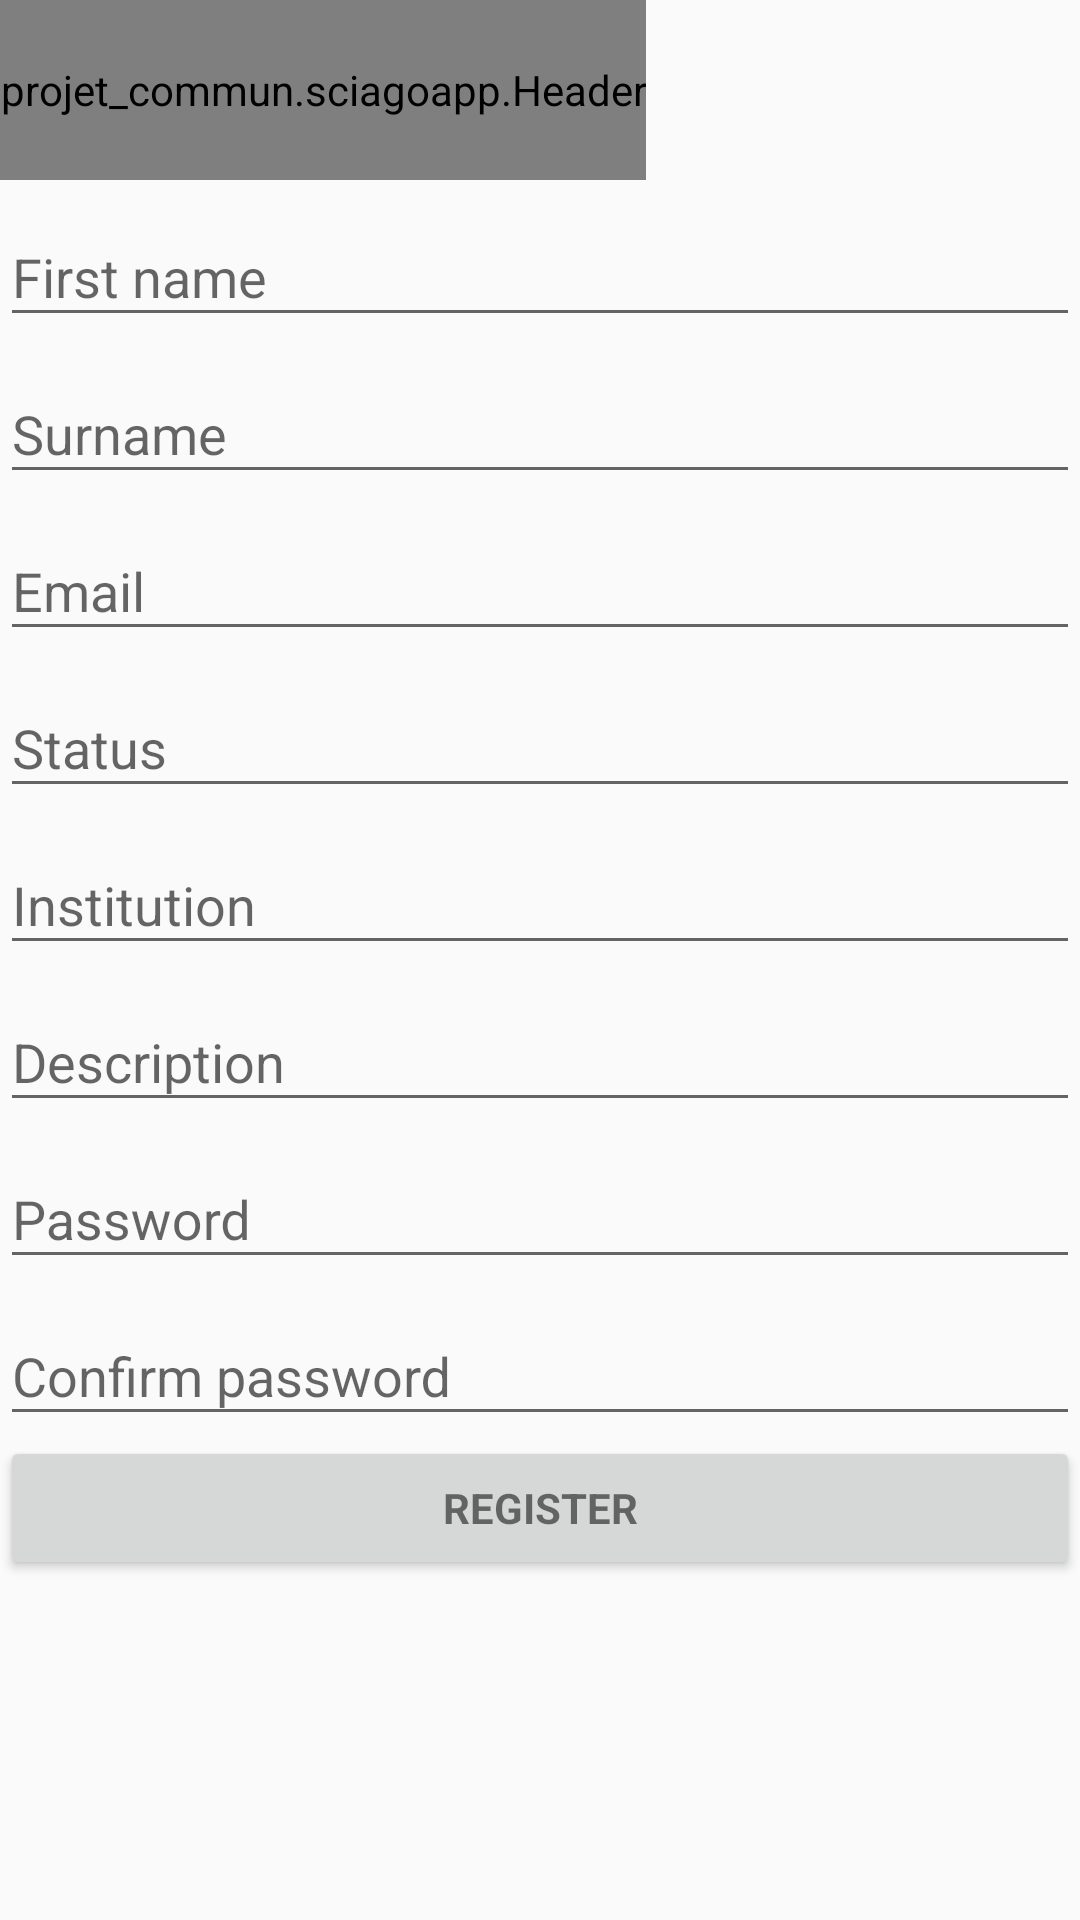

The Android layout XML behind this screen, and the referenced resources:
<!-- AndroidManifest.xml: application theme AppTheme -->
<!-- res/layout/activity_register.xml -->
<?xml version="1.0" encoding="utf-8"?>
<LinearLayout
    xmlns:android="http://schemas.android.com/apk/res/android"
    xmlns:tools="http://schemas.android.com/tools"
    android:id="@+id/activity_inscription_id"
    android:layout_width="match_parent"
    android:layout_height="match_parent"
    android:orientation="vertical"
    tools:context="projet_commun.sciagoapp.InscriptionActivity">

    <projet_commun.sciagoapp.Header
        android:id="@+id/header"
        android:background="@drawable/cropped_background"
        android:layout_width="wrap_content"
        android:layout_height="@dimen/header_height" />

    
    <ProgressBar
        android:id="@+id/login_progress"
        style="?android:attr/progressBarStyleLarge"
        android:layout_gravity="center_horizontal"
        android:layout_width="wrap_content"
        android:layout_height="wrap_content"
        android:layout_marginBottom="10dp"
        android:visibility="gone" />

    <LinearLayout
        android:layout_width="match_parent"
        android:layout_height="match_parent">



        <ScrollView
            android:id="@+id/login_form"
            android:layout_width="match_parent"
            android:layout_height="match_parent">

            <LinearLayout
                android:id="@+id/register_form"
                android:layout_width="match_parent"
                android:layout_height="wrap_content"
                android:orientation="vertical">

                <android.support.design.widget.TextInputLayout
                    android:layout_width="match_parent"
                    android:layout_height="wrap_content">

                    <EditText
                        android:id="@+id/prenomChercheur"
                        android:layout_width="match_parent"
                        android:layout_height="wrap_content"
                        android:hint="@string/prompt_firstName"
                        android:imeActionLabel="@string/action_sign_in_short"
                        android:imeOptions="actionUnspecified"
                        android:inputType="text"
                        android:maxLines="1" />
                </android.support.design.widget.TextInputLayout>

                <android.support.design.widget.TextInputLayout
                    android:layout_width="match_parent"
                    android:layout_height="wrap_content">

                    <EditText
                        android:id="@+id/nomChercheur"
                        android:layout_width="match_parent"
                        android:layout_height="wrap_content"
                        android:hint="@string/prompt_surname"
                        android:imeActionLabel="@string/action_sign_in_short"
                        android:imeOptions="actionUnspecified"
                        android:inputType="text"
                        android:maxLines="1" />
                </android.support.design.widget.TextInputLayout>

                <android.support.design.widget.TextInputLayout
                    android:layout_width="match_parent"
                    android:layout_height="wrap_content">

                    <AutoCompleteTextView
                        android:id="@+id/email"
                        android:layout_width="match_parent"
                        android:layout_height="wrap_content"
                        android:hint="@string/prompt_email"
                        android:inputType="textEmailAddress"
                        android:maxLines="1"
                        android:singleLine="true"
                        tools:ignore="Deprecated" />

                </android.support.design.widget.TextInputLayout>

                <android.support.design.widget.TextInputLayout
                    android:layout_width="match_parent"
                    android:layout_height="wrap_content">

                    <EditText
                        android:id="@+id/statutChercheur"
                        android:layout_width="match_parent"
                        android:layout_height="wrap_content"
                        android:hint="@string/prompt_status_researcher"
                        android:imeOptions="actionUnspecified"
                        android:inputType="text"
                        android:maxLines="1" />
                </android.support.design.widget.TextInputLayout>

                <android.support.design.widget.TextInputLayout
                    android:layout_width="match_parent"
                    android:layout_height="wrap_content">

                    <EditText
                        android:id="@+id/institutionChercheur"
                        android:layout_width="match_parent"
                        android:layout_height="wrap_content"
                        android:hint="@string/prompt_institution"
                        android:imeOptions="actionUnspecified"
                        android:inputType="text"
                        android:maxLines="1" />
                </android.support.design.widget.TextInputLayout>

                <android.support.design.widget.TextInputLayout
                    android:layout_width="match_parent"
                    android:layout_height="wrap_content">

                    <EditText
                        android:id="@+id/descriptionChercheur"
                        android:layout_width="match_parent"
                        android:layout_height="wrap_content"
                        android:hint="@string/prompt_description"
                        android:imeOptions="actionUnspecified"
                        android:inputType="text"
                        android:maxLines="2" />
                </android.support.design.widget.TextInputLayout>

                <android.support.design.widget.TextInputLayout
                    android:layout_width="match_parent"
                    android:layout_height="wrap_content">

                    <EditText
                        android:id="@+id/password"
                        android:layout_width="match_parent"
                        android:layout_height="wrap_content"
                        android:hint="@string/prompt_password"
                        android:imeActionLabel="@string/action_sign_in_short"
                        android:imeOptions="actionUnspecified"
                        android:inputType="textPassword"
                        android:maxLines="1" />
                    


                </android.support.design.widget.TextInputLayout>

                <android.support.design.widget.TextInputLayout
                    android:layout_width="match_parent"
                    android:layout_height="wrap_content">

                    <EditText
                        android:id="@+id/passwordConfirm"
                        android:layout_width="match_parent"
                        android:layout_height="wrap_content"
                        android:hint="@string/prompt_passwordConfirm"
                        android:imeActionLabel="@string/action_sign_in_short"
                        android:imeOptions="actionUnspecified"
                        android:inputType="textPassword"
                        android:maxLines="1" />
                </android.support.design.widget.TextInputLayout>



                

                

                <Button
                    android:id="@+id/searcher_register_button"
                    style="?android:textAppearanceSmall"
                    android:layout_width="match_parent"
                    android:layout_height="wrap_content"
                    android:layout_marginTop="0dp"
                    android:text="@string/action_register"
                    android:textStyle="bold" />

            </LinearLayout>
        </ScrollView>

    </LinearLayout>

</LinearLayout>
<!-- resources referenced by this layout -->
<resources>
  <color name="colorOrangeLogo">#DC742C</color>
  <dimen name="header_height">60dp</dimen>
  <string name="action_register">Register</string>
  <string name="action_sign_in">Sign in</string>
  <string name="action_sign_in_short">Sign in</string>
  <string name="notHaveAccount">New to Sciago ?</string>
  <string name="prompt_description">Description</string>
  <string name="prompt_email">Email</string>
  <string name="prompt_firstName">First name</string>
  <string name="prompt_institution">Institution</string>
  <string name="prompt_password">Password</string>
  <string name="prompt_passwordConfirm">Confirm password</string>
  <string name="prompt_status_researcher">Status</string>
  <string name="prompt_surname">Surname</string>
  <style name="AppTheme" parent="Theme.AppCompat.Light.NoActionBar">
          
          <item name="colorPrimary">@color/colorPrimary</item>
          <item name="colorPrimaryDark">@color/colorPrimary</item>
          <item name="colorAccent">@color/colorAccent</item>
      </style>
  <color name="colorPrimary">#001020</color>
  <color name="colorAccent">#DC742C</color>
</resources>
